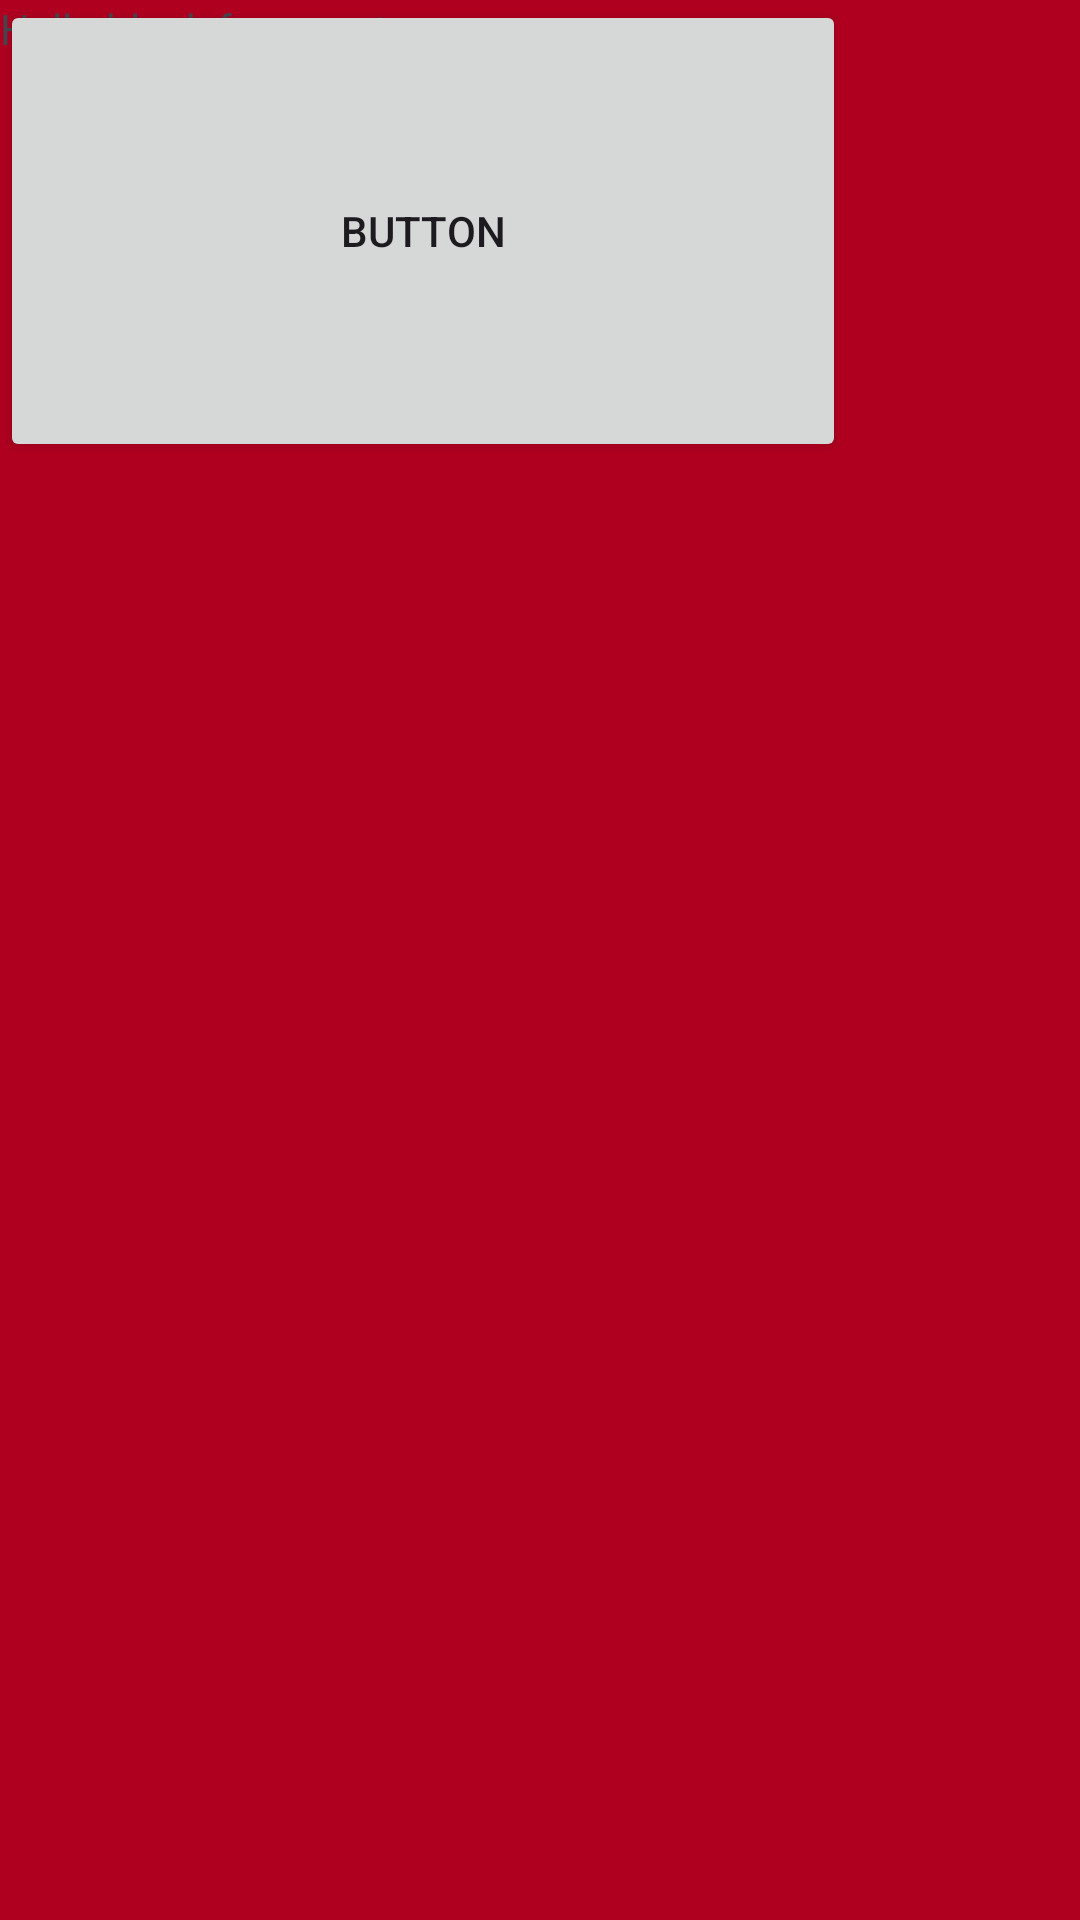

Produce the Android XML layout that renders to this screen, including the resource entries it uses.
<!-- AndroidManifest.xml: application theme Theme.LibraryNavigation -->
<!-- res/layout/fragment_a.xml -->
<?xml version="1.0" encoding="utf-8"?>
<FrameLayout xmlns:android="http://schemas.android.com/apk/res/android"
    xmlns:tools="http://schemas.android.com/tools"
    android:layout_width="match_parent"
    android:layout_height="match_parent"
    tools:context=".A">

    
    <TextView
        android:layout_width="match_parent"
        android:layout_height="match_parent"
        android:background="@color/design_default_color_error"
        android:text="@string/hello_blank_fragment" />

    <Button
        android:id="@+id/btn"
        android:layout_width="282dp"
        android:layout_height="154dp"
        android:text="Button" />

</FrameLayout>
<!-- resources referenced by this layout -->
<resources>
  <string name="hello_blank_fragment">Hello blank fragment</string>
  <style name="Theme.LibraryNavigation" parent="Base.Theme.LibraryNavigation" />
  <style name="Base.Theme.LibraryNavigation" parent="Theme.Material3.DayNight.NoActionBar">
          
          
      </style>
</resources>
